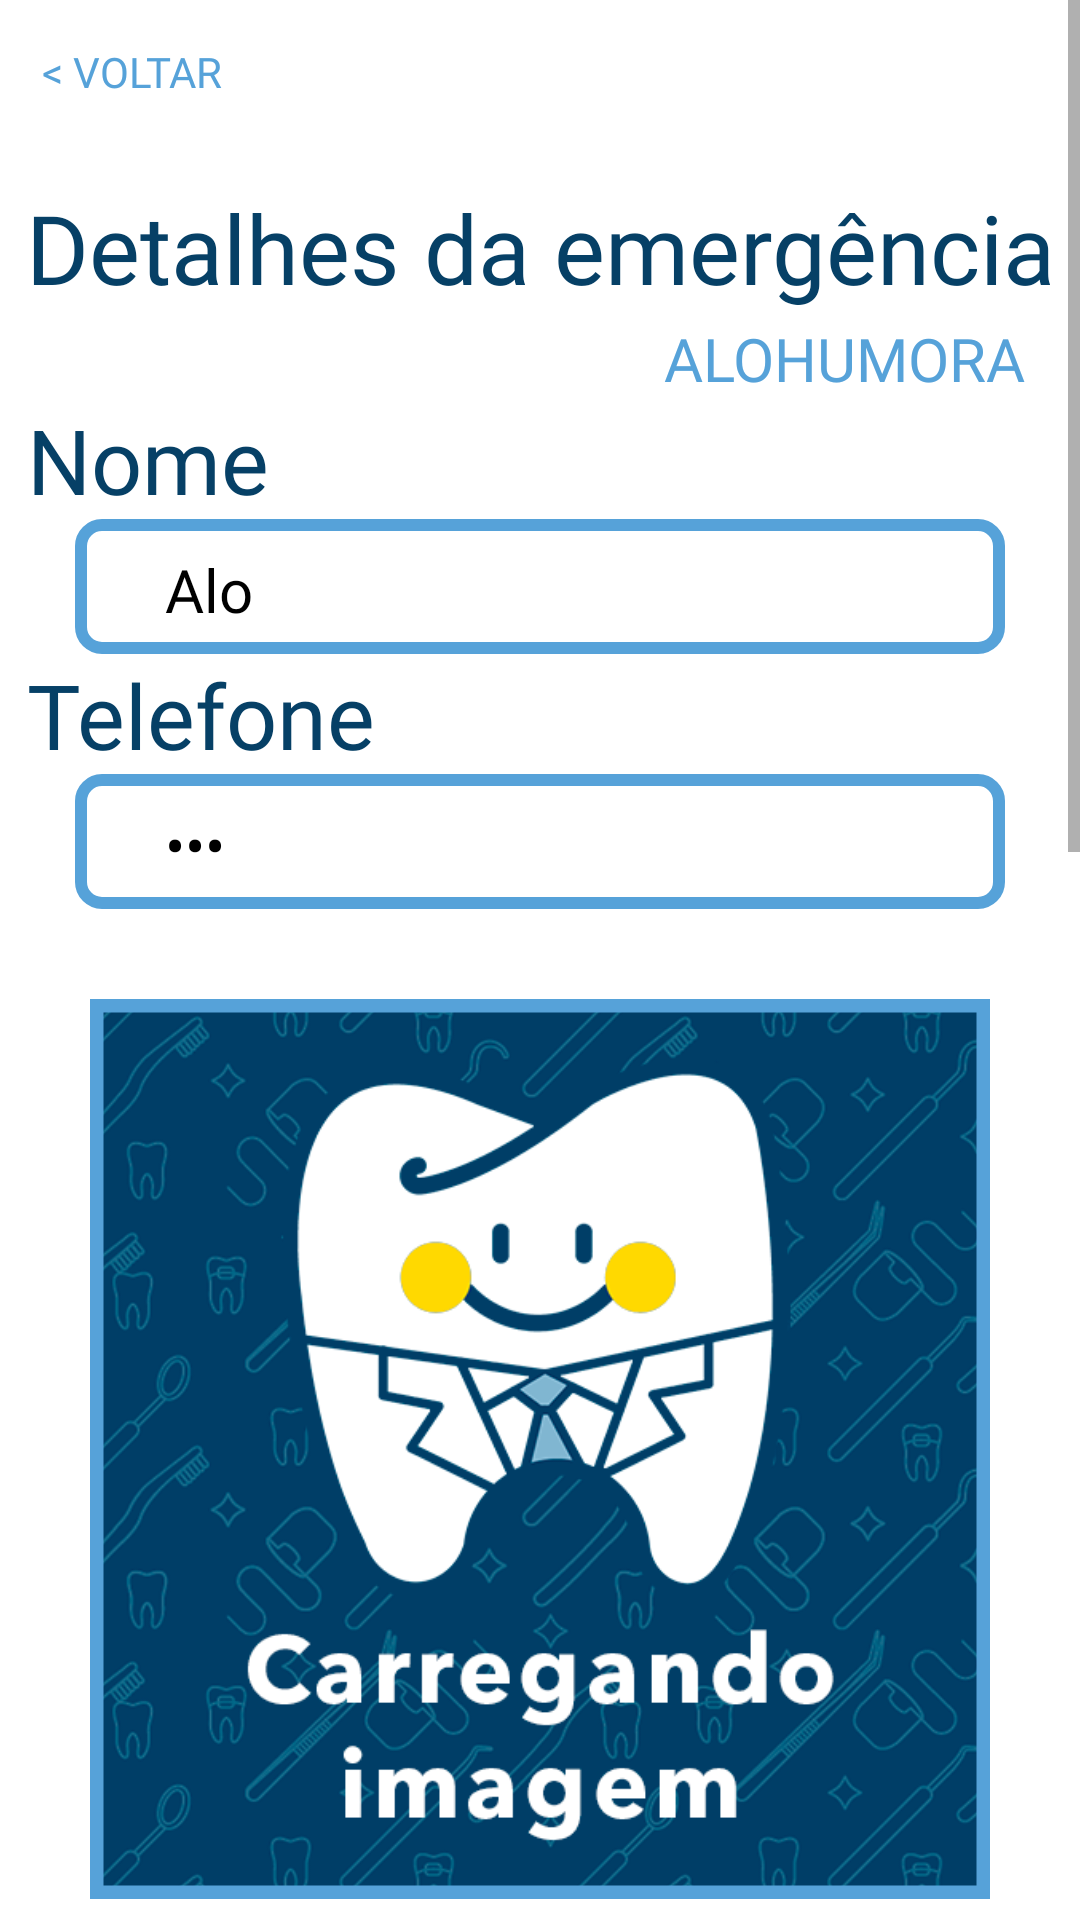

Layout XML and referenced resources for this Android screen:
<!-- AndroidManifest.xml: application theme Theme.PI3 -->
<!-- res/layout/activity_oldemerg.xml -->
<?xml version="1.0" encoding="utf-8"?>
<ScrollView xmlns:android="http://schemas.android.com/apk/res/android"
    xmlns:app="http://schemas.android.com/apk/res-auto"
    xmlns:tools="http://schemas.android.com/tools"
    android:layout_width="match_parent"
    android:layout_height="match_parent"
    tools:context=".OldEmergActivity">

    <androidx.constraintlayout.widget.ConstraintLayout
        android:layout_width="match_parent"
        android:layout_height="wrap_content"
        app:layout_constraintTop_toTopOf="parent">

        <androidx.appcompat.widget.AppCompatButton
            android:id="@+id/btnVoltar"
            android:layout_width="wrap_content"
            android:layout_height="wrap_content"
            android:layout_marginEnd="18dp"
            android:background="#00018786"
            android:text="@string/voltar"
            android:fontFamily="@font/avenirbold"
            android:textColor="@color/azulclaro"
            app:layout_constraintStart_toStartOf="parent"
            app:layout_constraintTop_toTopOf="parent"/>

    <TextView
        android:id="@+id/titulo"
        android:layout_width="match_parent"
        android:layout_height="45dp"
        android:layout_marginTop="13dp"
        android:fontFamily="@font/avenirbold"
        android:textColor="@color/azulescuro"
        android:text="@string/emergencia__detalhes"
        android:textSize="32sp"
        android:textAlignment="center"
        app:layout_constraintTop_toBottomOf="@id/btnVoltar"/>

        <TextView
            android:id="@+id/tvDataHora"
            android:layout_width="wrap_content"
            android:layout_height="wrap_content"
            android:layout_marginEnd="18dp"
            android:text="@string/emergencia__aloHumora"
            android:textSize="20sp"
            android:textColor="@color/azulclaro"
            android:fontFamily="@font/avenir"
            app:layout_constraintEnd_toEndOf="parent"
            app:layout_constraintTop_toBottomOf="@id/titulo"/>


    <TextView
        android:id="@+id/tvTNome"
        android:layout_width="match_parent"
        android:layout_height="40dp"
        android:layout_marginStart="9dp"
        android:fontFamily="@font/avenirbold"
        android:textColor="@color/azulescuro"
        android:text="@string/emergencia__nome"
        android:textSize="30sp"
        app:layout_constraintTop_toBottomOf="@+id/tvDataHora"/>

    <TextView
        android:id="@+id/tvNome"
        android:layout_width="match_parent"
        android:layout_height="45dp"
        android:layout_marginHorizontal="25dp"
        android:paddingTop="10dp"
        android:paddingStart="30dp"
        android:paddingEnd="0dp"
        android:textColor="@color/black"
        android:text="@string/emergencia__alo1"
        android:textSize="20sp"
        android:fontFamily="@font/avenir"
        android:background="@drawable/textbox"
        app:layout_constraintTop_toBottomOf="@+id/tvTNome"
        app:layout_constraintStart_toStartOf="parent"/>

    <TextView
        android:id="@+id/tvTTelef"
        android:layout_width="match_parent"
        android:layout_height="40dp"
        android:layout_marginStart="9dp"
        android:fontFamily="@font/avenirbold"
        android:textColor="@color/azulescuro"
        android:text="@string/emergencia__telefone"
        android:textSize="30sp"
        app:layout_constraintTop_toBottomOf="@+id/tvNome"/>

    <TextView
        android:id="@+id/tvTelefone"
        android:layout_width="match_parent"
        android:layout_height="45dp"
        android:layout_marginHorizontal="25dp"
        android:paddingTop="10dp"
        android:paddingStart="30dp"
        android:paddingEnd="0dp"
        android:textColor="@color/black"
        android:text="@string/emergencia__alo2"
        android:textSize="20sp"
        android:fontFamily="@font/avenir"
        android:background="@drawable/textbox"
        app:layout_constraintStart_toStartOf="parent"
        app:layout_constraintTop_toBottomOf="@id/tvTTelef"
        android:inputType="textPassword"/>

        <com.google.android.material.imageview.ShapeableImageView
            android:orientation="vertical"
        android:id="@+id/ivFoto1"
        android:layout_width="wrap_content"
        android:layout_height="wrap_content"
            android:adjustViewBounds="true"
            android:maxHeight="300dp"
            android:maxWidth="300dp"
        android:layout_marginTop="30dp"
        app:strokeWidth="9dp"
        app:circularflow_radiusInDP="7dp"
        app:strokeColor="@color/azulclaro"
        android:src="@drawable/placeholder"
        app:layout_constraintStart_toStartOf="parent"
        app:layout_constraintEnd_toEndOf="parent"
        app:layout_constraintTop_toBottomOf="@id/ivTeste1"/>

        <androidx.appcompat.widget.AppCompatImageView
            android:id="@+id/ivTeste1"
            android:layout_width="wrap_content"
            android:layout_height="wrap_content"
            app:layout_constraintStart_toStartOf="parent"
            app:layout_constraintEnd_toEndOf="parent"
            app:layout_constraintTop_toBottomOf="@id/tvTelefone"/>

    <com.google.android.material.imageview.ShapeableImageView
        android:orientation="vertical"
        android:id="@+id/ivFoto2"
        android:layout_width="wrap_content"
        android:layout_height="wrap_content"
        android:adjustViewBounds="true"
        android:maxHeight="300dp"
        android:maxWidth="300dp"
        android:layout_marginTop="30dp"
        app:strokeWidth="9dp"
        app:circularflow_radiusInDP="7dp"
        app:strokeColor="@color/azulclaro"
        android:src="@drawable/placeholder"
        app:layout_constraintStart_toStartOf="parent"
        app:layout_constraintEnd_toEndOf="parent"
        app:layout_constraintTop_toBottomOf="@id/ivFoto1"/>

        <com.google.android.material.imageview.ShapeableImageView
            android:id="@+id/ivFoto3"
            android:layout_width="wrap_content"
            android:layout_height="wrap_content"
            android:adjustViewBounds="true"
            android:maxHeight="300dp"
            android:maxWidth="300dp"
            android:layout_marginTop="30dp"
            app:strokeWidth="9dp"
            app:circularflow_radiusInDP="7dp"
            app:strokeColor="@color/azulclaro"
            android:src="@drawable/placeholder"
            app:layout_constraintStart_toStartOf="parent"
            app:layout_constraintEnd_toEndOf="parent"
            app:layout_constraintTop_toBottomOf="@id/ivFoto2"/>

        <TextView
            android:layout_width="match_parent"
            android:layout_height="140dp"
            android:background="@drawable/box"
            android:layout_marginTop="10dp"
            app:layout_constraintBottom_toBottomOf="parent"
            app:layout_constraintTop_toBottomOf="@id/ivFoto3"/>


    </androidx.constraintlayout.widget.ConstraintLayout>

</ScrollView>
<!-- resources referenced by this layout -->
<resources>
  <color name="azulclaro">#56a2d9</color>
  <color name="azulescuro">#064066</color>
  <color name="black">#FF000000</color>
  <!-- drawable box (drawable) -->
  <?xml version="1.0" encoding="utf-8"?>
  <selector xmlns:android="http://schemas.android.com/apk/res/android">
      <item>
          <shape>
              <solid android:color="@color/azulcinza"/>
              <gradient android:angle="90"
                  android:startColor="@color/azulescuro"/>
          </shape>
      </item>
  </selector>
  <!-- drawable placeholder: png bitmap (drawable, 157809 bytes) -->
  <!-- drawable textbox (drawable) -->
  <?xml version="1.0" encoding="utf-8"?>
  <selector xmlns:android="http://schemas.android.com/apk/res/android">
      <item>
          <shape>
              <stroke android:color="@color/azulclaro" android:width="4dp"/>
              <corners android:radius="7dp"/>
          </shape>
      </item>
  </selector>
  <string name="emergencia__alo1">Alo</string>
  <string name="emergencia__alo2">Alo</string>
  <string name="emergencia__aloHumora">ALOHUMORA</string>
  <string name="emergencia__detalhes">Detalhes da emergência</string>
  <string name="emergencia__nome">Nome</string>
  <string name="emergencia__telefone">Telefone</string>
  <string name="voltar">&lt; voltar</string>
  <style name="Theme.PI3" parent="Theme.MaterialComponents.DayNight.NoActionBar">
  
          <item name="android:colorEdgeEffect">@color/azulclaro</item>
          
          <item name="colorPrimary">#EE00D6</item>
          <item name="colorPrimaryVariant">#FFFFFF</item>
          <item name="colorOnPrimary">@color/white</item>
          
          <item name="colorSecondary">@color/teal_200</item>
          <item name="colorSecondaryVariant">@color/teal_700</item>
          <item name="colorOnSecondary">@color/black</item>
          
          <item name="android:statusBarColor">?attr/colorPrimaryVariant</item>
          
      </style>
  <color name="azulcinza">#91b5cf</color>
  <color name="white">#FFFFFFFF</color>
  <color name="teal_200">#FF03DAC5</color>
  <color name="teal_700">#FF018786</color>
</resources>
